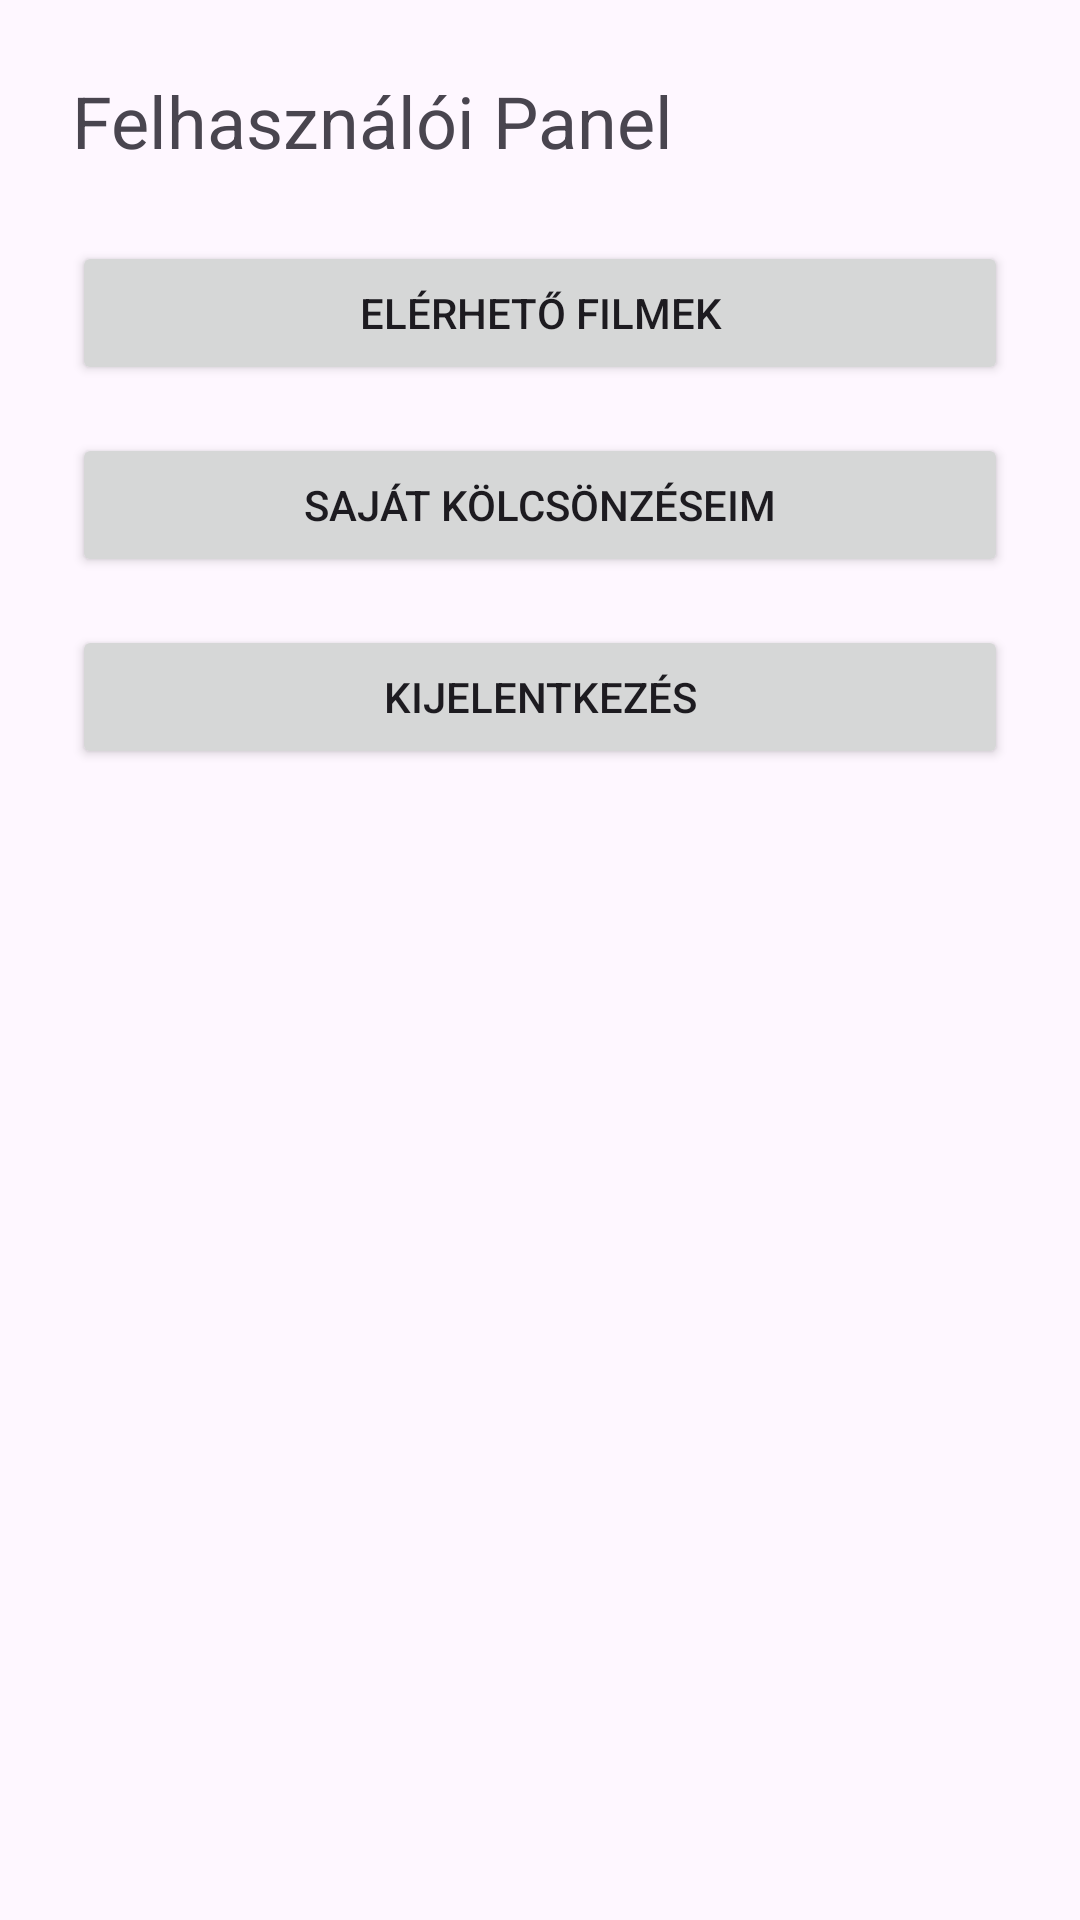

Produce the Android XML layout that renders to this screen, including the resource entries it uses.
<!-- AndroidManifest.xml: application theme Theme.Filmkolcsonzo -->
<!-- res/layout/activity_user.xml -->
<?xml version="1.0" encoding="utf-8"?>
<ScrollView xmlns:android="http://schemas.android.com/apk/res/android"
    android:layout_width="match_parent"
    android:layout_height="match_parent"
    android:fillViewport="true">

    <LinearLayout
        android:orientation="vertical"
        android:padding="24dp"
        android:layout_width="match_parent"
        android:layout_height="wrap_content">

        <TextView
            android:text="@string/user_panel_title"
            android:textSize="24sp"
            android:layout_width="wrap_content"
            android:layout_height="wrap_content"
            android:layout_marginBottom="24dp"/>

        <Button
            android:id="@+id/btnViewAvailableFilms"
            android:layout_width="match_parent"
            android:layout_height="wrap_content"
            android:text="@string/btn_available_films"
            android:layout_marginBottom="16dp"/>

        <Button
            android:id="@+id/btnViewMyRentals"
            android:layout_width="match_parent"
            android:layout_height="wrap_content"
            android:text="@string/btn_my_rentals"
            android:layout_marginBottom="16dp"/>

        <Button
            android:id="@+id/btnLogoutUser"
            android:layout_width="match_parent"
            android:layout_height="wrap_content"
            android:text="@string/btn_logout"
            android:layout_marginBottom="16dp"/>

        <FrameLayout
            android:id="@+id/fragment_container_user"
            android:layout_width="match_parent"
            android:layout_height="wrap_content"
            android:layout_marginTop="16dp"/>
    </LinearLayout>
</ScrollView>
<!-- resources referenced by this layout -->
<resources>
  <string name="btn_available_films">Elérhető Filmek</string>
  <string name="btn_logout">Kijelentkezés</string>
  <string name="btn_my_rentals">Saját Kölcsönzéseim</string>
  <string name="user_panel_title">Felhasználói Panel</string>
  <style name="Theme.Filmkolcsonzo" parent="Base.Theme.Filmkolcsonzo" />
  <style name="Base.Theme.Filmkolcsonzo" parent="Theme.Material3.DayNight.NoActionBar">
          
          
      </style>
</resources>
